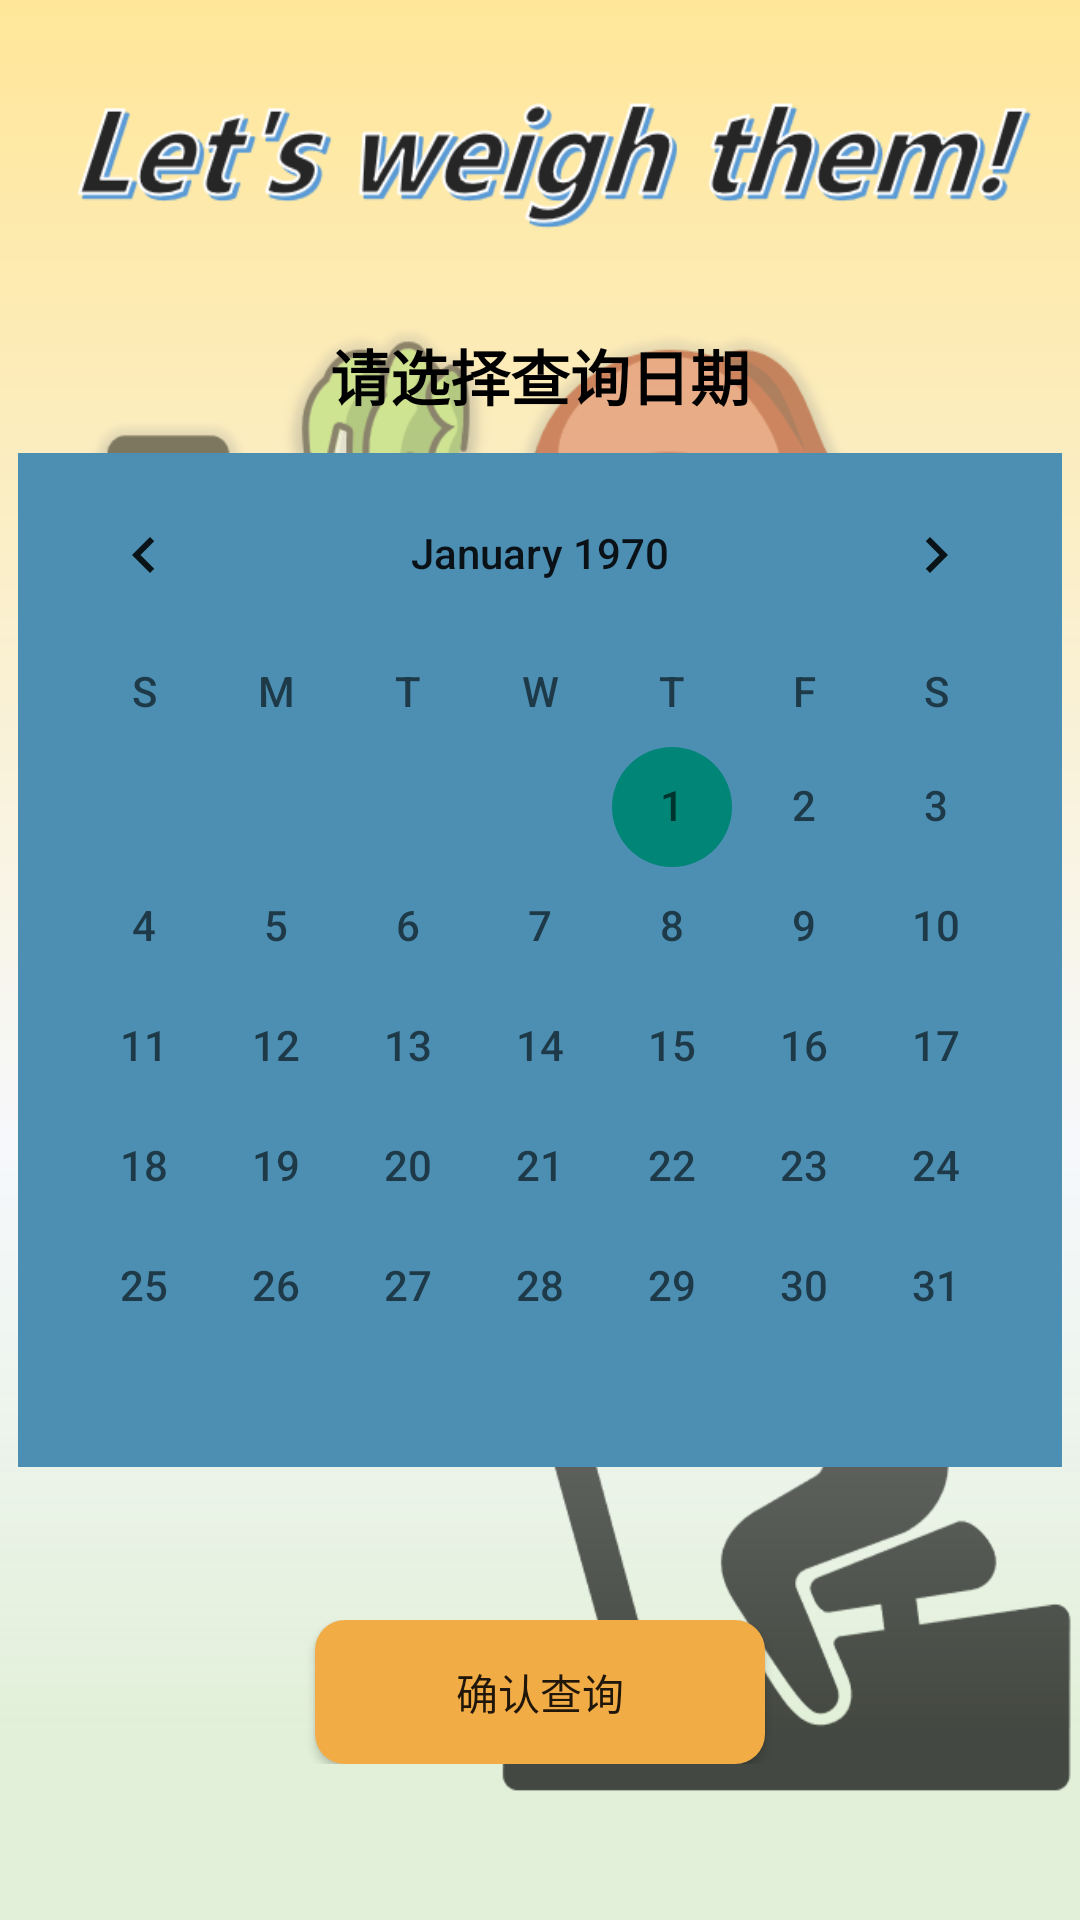

Android layout source for this screen:
<!-- AndroidManifest.xml: application theme Theme.MyApplication -->
<!-- res/layout/fragment_me2.xml -->
<?xml version="1.0" encoding="utf-8"?>
<FrameLayout xmlns:android="http://schemas.android.com/apk/res/android"
    xmlns:tools="http://schemas.android.com/tools"
    android:layout_width="match_parent"
    android:layout_height="wrap_content"
    tools:context="fragment.Fragment_me"
    android:background="@drawable/bg3"
    >

    <TextView
        android:id="@+id/tv_1"
        android:layout_width="match_parent"
        android:layout_height="50dp"
        android:text="请选择查询日期"
        android:maxEms="10"
        android:maxLines="2"
        android:textColor="@color/black"
        android:textSize="20sp"
        android:textStyle="bold"
        android:gravity="center"
        android:layout_marginTop="100dp"
        />

    <CalendarView
        android:id="@+id/calendarView"

        android:layout_width="wrap_content"
        android:layout_height="wrap_content"
        android:layout_gravity="center"
        android:outlineAmbientShadowColor="@color/black"
        android:focusedMonthDateColor="@android:style/TextAppearance.Small"
        android:background="#4C8FB3"
        android:unfocusedMonthDateColor="@android:style/TextAppearance.Small"
        android:dateTextAppearance="@android:style/TextAppearance.Small"
        android:weekDayTextAppearance="@android:style/TextAppearance.Small"
        android:weekSeparatorLineColor="@android:style/TextAppearance.Small"
        android:selectedWeekBackgroundColor="@android:style/TextAppearance.Small"
        />


    <LinearLayout
        android:layout_width="match_parent"
        android:layout_height="wrap_content"
        android:orientation="vertical"
        android:layout_marginTop="540dp"
        >

        <Button
            android:id="@+id/btn_choose"
            android:layout_width="150dp"
            android:layout_height="wrap_content"
            android:text="确认查询"
            android:layout_gravity="center"
            android:layout_marginLeft="0dp"
            android:background="@drawable/selector"
            />

    </LinearLayout>
    



</FrameLayout>
<!-- resources referenced by this layout -->
<resources>
  <color name="black">#FF000000</color>
  <!-- drawable bg3: png bitmap (drawable, 185206 bytes) -->
  <!-- drawable selector (drawable) -->
  <?xml version="1.0" encoding="utf-8"?>
  <ripple xmlns:android="http://schemas.android.com/apk/res/android"
      android:color="#FF21272B">
      <item>
          <shape xmlns:android="http://schemas.android.com/apk/res/android" >
  
              <corners android:radius="10dip"/>
              <solid android:color="#F1AC46"/>
          </shape>
      </item>
  
      <item android:id="@android:id/mask"> 
          <shape android:shape="rectangle">
              <solid android:color="#83DD19"/> 
              <corners android:radius="10dip"/>
          </shape>
      </item>
  
  </ripple>
  <style name="Theme.MyApplication" parent="Theme.MaterialComponents.DayNight.NoActionBar.Bridge">
          
          <item name="colorPrimary">@color/purple_500</item>
          <item name="colorPrimaryVariant">@color/purple_700</item>
          <item name="colorOnPrimary">@color/white</item>
          
          <item name="colorSecondary">@color/teal_200</item>
          <item name="colorSecondaryVariant">@color/teal_700</item>
          <item name="colorOnSecondary">@color/black</item>
          
          <item name="android:statusBarColor" tools:targetApi="l">@color/black</item>
          
      </style>
  <color name="purple_500">#FF6200EE</color>
  <color name="purple_700">#FF3700B3</color>
  <color name="white">#FFFFFFFF</color>
  <color name="teal_200">#FF03DAC5</color>
  <color name="teal_700">#FF018786</color>
</resources>
